The GitHub repository kORNkin/InspireLab-SeaGrapeDetection contains a labelled image folder "crops" with 3 categories: darkening, harvestable, whitening. Examples follow, each with its label.

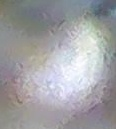
Label: whitening

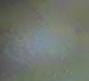
Label: harvestable

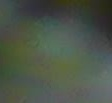
Label: whitening

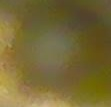
Label: harvestable

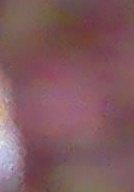
Label: darkening

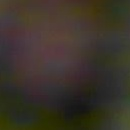
Label: darkening
